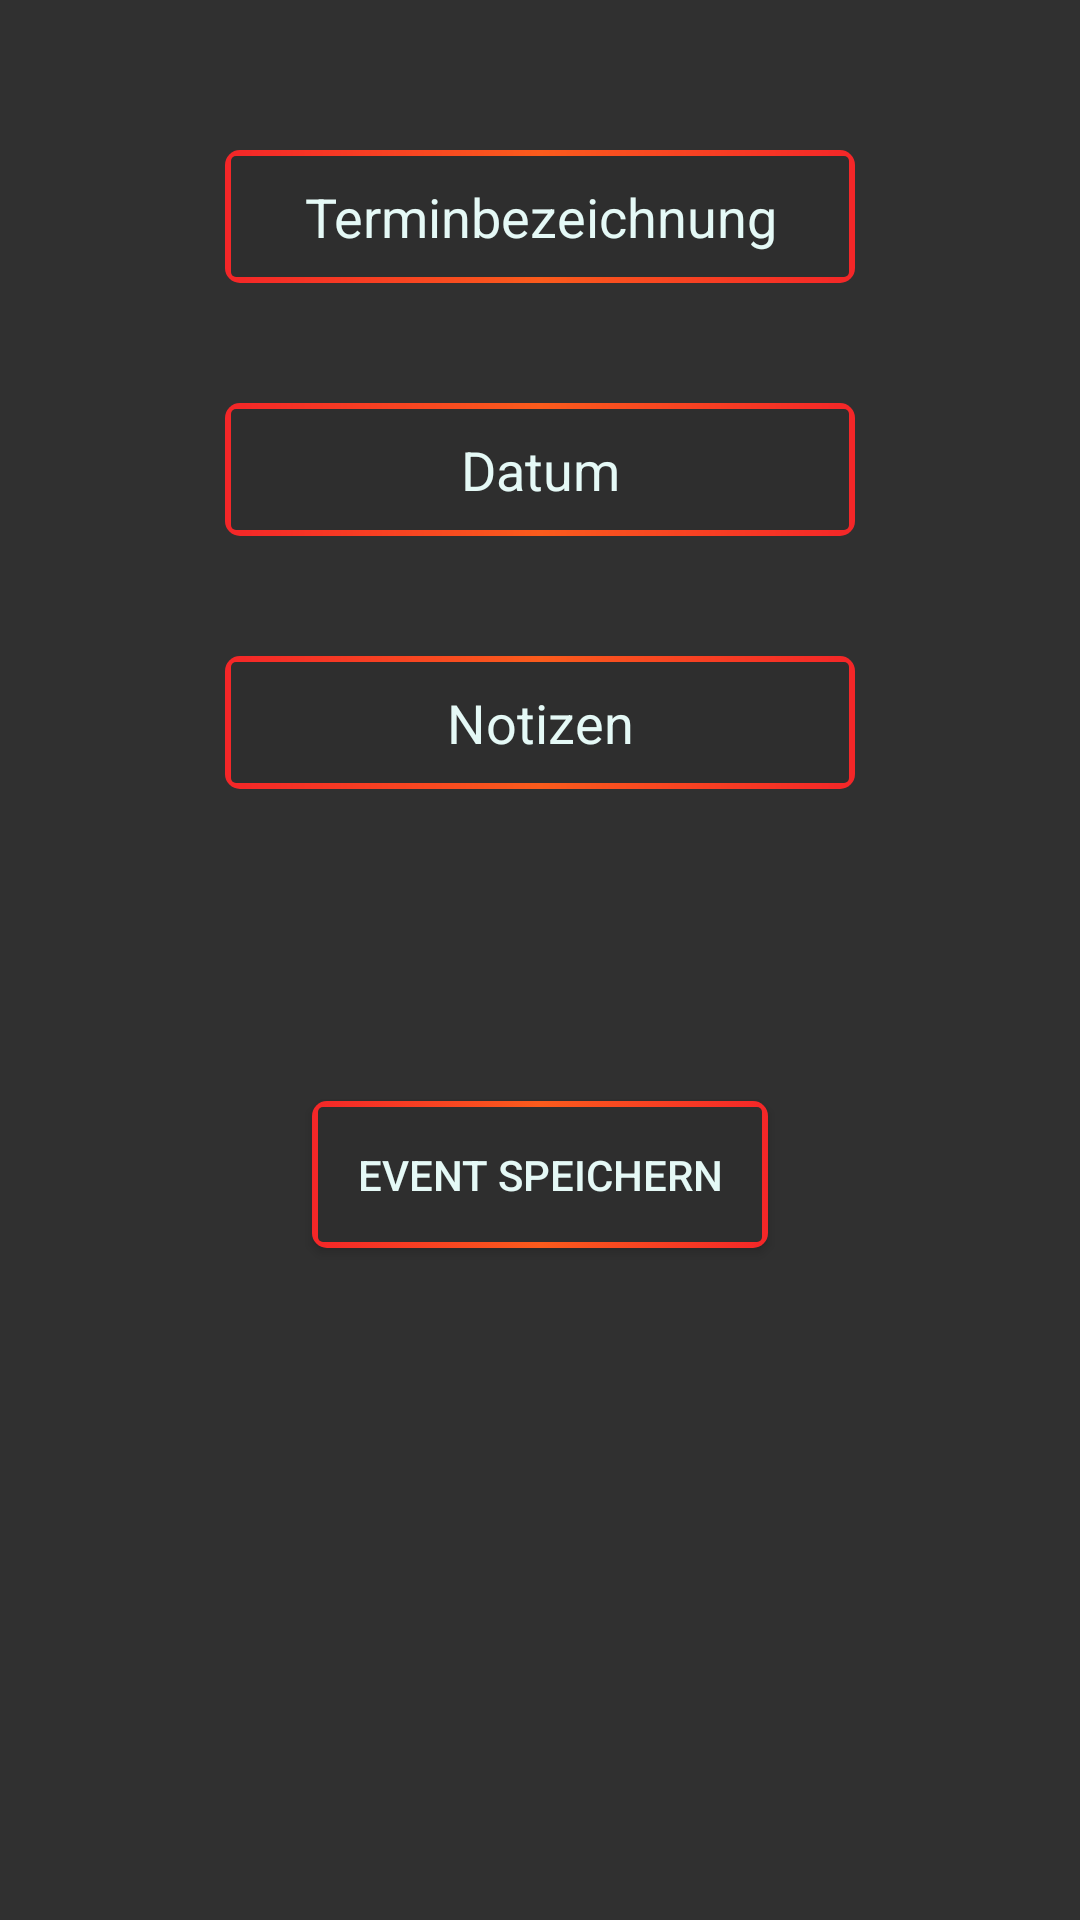

Reconstruct the res/layout file that produces this screen, plus the resources it refers to.
<!-- AndroidManifest.xml: application theme GeneralAppTheme -->
<!-- res/layout/activity_terminform.xml -->
<?xml version="1.0" encoding="utf-8"?>
<androidx.constraintlayout.widget.ConstraintLayout xmlns:android="http://schemas.android.com/apk/res/android"
    xmlns:app="http://schemas.android.com/apk/res-auto"
    xmlns:tools="http://schemas.android.com/tools"
    android:layout_width="fill_parent"
    android:layout_height="fill_parent"
    style="@style/Theme.AppCompat"
    tools:context=".views.TerminformActivity">


    <EditText
        android:id="@+id/editText_Termin"
        android:layout_width="wrap_content"
        android:layout_height="wrap_content"
        android:layout_marginTop="50dp"
        android:background="@drawable/example_umrandung"
        android:ems="10"
        android:hint="@string/Hinweis_Feld1"
        android:importantForAutofill="no"
        android:inputType="textPersonName"
        android:textAlignment="center"
        android:textColor="@color/Polar"
        android:padding="10dp"
        android:textColorHint="@color/Polar"
        app:layout_constraintEnd_toEndOf="parent"
        app:layout_constraintStart_toStartOf="parent"
        app:layout_constraintTop_toTopOf="parent"
        tools:ignore="TouchTargetSizeCheck" />


    <EditText
        android:id="@+id/editText_Date"
        android:layout_width="wrap_content"
        android:layout_height="wrap_content"
        android:layout_marginTop="40dp"
        android:background="@drawable/example_umrandung"
        android:clickable="false"
        android:digits=""
        android:ems="10"
        android:focusable="false"
        android:hint="@string/Hinweis_Feld2"
        android:importantForAutofill="no"
        android:inputType="none"
        android:padding="10dp"
        android:textAlignment="center"
        android:textColor="@color/Polar"
        android:textColorHint="@color/Polar"
        app:layout_constraintEnd_toEndOf="parent"
        app:layout_constraintStart_toStartOf="parent"
        app:layout_constraintTop_toBottomOf="@+id/editText_Termin"
        tools:ignore="TextFields,TouchTargetSizeCheck,TextContrastCheck" />

    <EditText
        android:id="@+id/editText_Notes"
        android:layout_width="wrap_content"
        android:layout_height="wrap_content"
        android:layout_marginTop="40dp"
        android:background="@drawable/example_umrandung"
        android:ems="10"
        android:hint="@string/Hinweis_Feld3"
        android:importantForAutofill="no"
        android:inputType="textPersonName"
        android:padding="10dp"
        android:textAlignment="center"
        android:textColorHint="@color/Polar"
        app:layout_constraintEnd_toEndOf="parent"
        app:layout_constraintStart_toStartOf="parent"
        app:layout_constraintTop_toBottomOf="@+id/editText_Date"
        tools:ignore="TouchTargetSizeCheck" />

    <Spinner
        android:id="@+id/Spinner_Farbkategorien"
        android:layout_width="wrap_content"
        android:layout_height="wrap_content"
        android:layout_marginTop="40dp"
        android:background="@drawable/example_umrandung"
        android:minHeight="24sp"
        android:padding="10dp"
        android:textAlignment="center"
        app:layout_constraintEnd_toEndOf="parent"
        app:layout_constraintStart_toStartOf="parent"
        app:layout_constraintTop_toBottomOf="@+id/editText_Notes"
        tools:ignore="SpeakableTextPresentCheck,TouchTargetSizeCheck" />

    <Button
        android:id="@+id/Speicherung"
        android:layout_width="wrap_content"
        android:layout_height="wrap_content"
        android:layout_marginTop="40dp"
        android:background="@drawable/button_background_selector"
        android:textColor="@drawable/button_textcolor_selctor"
        android:text="@string/Event_speichern"
        android:padding="15dp"
        app:layout_constraintBottom_toBottomOf="parent"
        app:layout_constraintEnd_toEndOf="parent"
        app:layout_constraintStart_toStartOf="parent"
        app:layout_constraintTop_toBottomOf="@+id/Spinner_Farbkategorien"
        app:layout_constraintVertical_bias="0.0" />

</androidx.constraintlayout.widget.ConstraintLayout>
<!-- resources referenced by this layout -->
<resources>
  <color name="Polar">#E5f9f6</color>
  <!-- drawable button_background_selector (drawable) -->
  <?xml version="1.0" encoding="utf-8"?>
  <selector xmlns:android="http://schemas.android.com/apk/res/android">
      <item  android:state_enabled="true" android:drawable="@drawable/example_umrandung" />
  
      <item android:drawable="@drawable/example_button_disabled" />
  </selector>
  <!-- drawable button_textcolor_selctor (drawable) -->
  <?xml version="1.0" encoding="utf-8"?>
  <selector xmlns:android="http://schemas.android.com/apk/res/android">
          <item  android:state_enabled="true" android:color="@color/Polar" />
  
          <item android:color="@color/Black" />
  </selector>
  <!-- drawable example_umrandung (drawable) -->
  <?xml version="1.0" encoding="utf-8"?>
  <layer-list xmlns:android="http://schemas.android.com/apk/res/android" >
      <item>
          <shape android:shape="rectangle" >
              <gradient
                  android:angle="360"
                  android:startColor="@color/PrimaryRed"
                  android:centerColor="@color/Orange"
                  android:endColor="@color/PrimaryRed"
                  android:type="linear" />
              <corners android:radius="5dp"/>
          </shape>
          <shape android:shape="line">
  
          </shape>
      </item>
  
  
  
      <item
          android:bottom="2dp"
          android:left="2dp"
          android:right="2dp"
          android:top="2dp">
          <shape android:shape="rectangle">
              <solid android:color="@color/BackgroundColor" />
              <corners android:radius="5px"/>
          </shape>
  
      </item>
  
  
  
  </layer-list>
  <string name="Event_speichern">Event speichern</string>
  <string name="Hinweis_Feld1">Terminbezeichnung</string>
  <string name="Hinweis_Feld2">Datum</string>
  <string name="Hinweis_Feld3">Notizen</string>
  <style name="GeneralAppTheme" parent="Theme.AppCompat">
          <item name="android:colorPrimary">@color/PrimaryRed</item>
          <item name="android:colorPrimaryDark">@color/BackgroundColor</item>
          <item name="android:colorAccent">@color/RedAccent</item>
          <item name="android:actionBarStyle">@style/ActionBarStyle</item>
          <item name="android:actionOverflowButtonStyle">@style/MyActionButtonOverflow</item>
          
          <item name="actionBarStyle">@style/ActionBarStyle</item>
          <item name="actionOverflowButtonStyle">@style/MyActionButtonOverflow</item>
          <item name="colorPrimary">@color/PrimaryRed</item>
          <item name="colorPrimaryDark">@color/BackgroundColor</item>
          <item name="colorAccent">@color/RedAccent</item>
  
      </style>
  <color name="Black">#000000</color>
  <color name="PrimaryRed">#F42628</color>
  <color name="Orange">#FA5B1C</color>
  <color name="BackgroundColor">#2e2e2e</color>
  <color name="RedAccent">#F77174</color>
  <style name="ActionBarStyle" parent="@style/Widget.AppCompat.Light.ActionBar.Solid.Inverse">
          <item name="android:background">@color/BackgroundColor</item>
          <item name="android:titleTextStyle">@style/TitleTextStyle</item>
          
          <item name="background">@color/BackgroundColor</item>
          <item name="titleTextStyle">@style/TitleTextStyle</item>
      </style>
  <style name="MyActionButtonOverflow" parent="android:style/Widget.Holo.Light.ActionButton.Overflow">
          <item name="android:src">@drawable/ic_baseline_settings_24</item>
          <item name="color">@color/Polar</item>
          <item name="android:background">?android:attr/actionBarItemBackground</item>
          <item name="android:contentDescription">"Dropdown Menü"</item>
      </style>
  <color name="DarkerRed">#B92628</color>
  <color name="DarkerOrange">#BF5B1C</color>
  <style name="TitleTextStyle" parent="@android:style/TextAppearance.Holo.Widget.ActionBar.Title">
          <item name="android:textColor">@color/PrimaryRed</item>
          <item name="textFillColor">@color/PrimaryRed</item>
  
      </style>
</resources>
